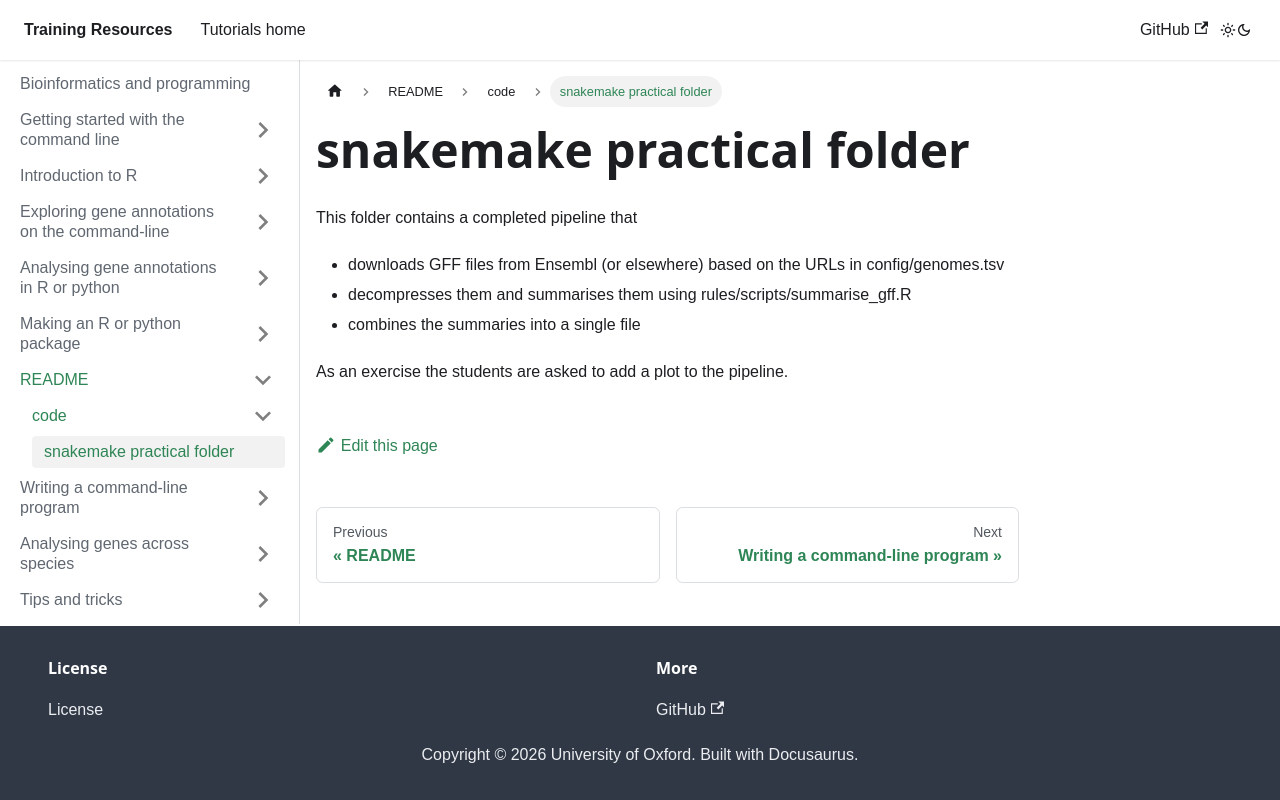

repository: chg-training/chg-training-resources · page: bioinformatics/snakemake/code/solution/index.html · generator: docusaurus

# snakemake practical folder

This folder contains a completed pipeline that

* downloads GFF files from Ensembl (or elsewhere) based on the URLs in config/genomes.tsv
* decompresses them and summarises them using rules/scripts/summarise_gff.R
* combines the summaries into a single file

As an exercise the students are asked to add a plot to the pipeline.
